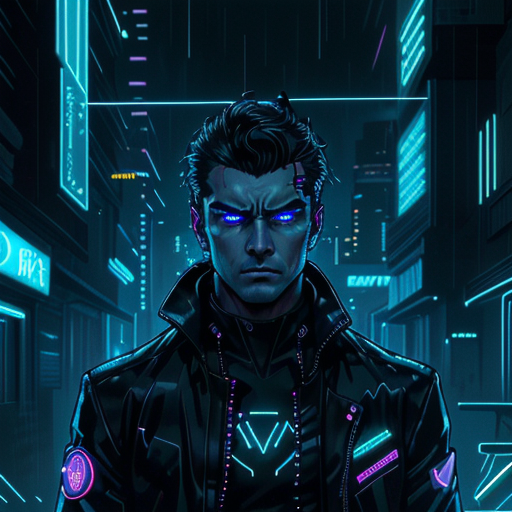
Generation parameters embedded in this image by AUTOMATIC1111 Stable Diffusion web UI or a fork of it (Forge, ...) (PNG 'parameters' text chunk):
A brooding, determined man standing in a neon-lit alley of a futuristic city, wearing a sleek black jacket with subtle glowing circuitry patterns. His eyes reflect a mix of sadness and determination, and a faint holographic interface hovers around his wrist. The background features towering skyscrapers with digital ads, and rain softly blurs the neon glow. The atmosphere should feel tense and introspective, symbolizing betrayal and a relentless quest for justice.
Steps: 20, Sampler: DPM++ 2M, Schedule type: Karras, CFG scale: 7, Seed: 287727232, Size: 512x512, Model hash: 7f51073328, Model: splatterPunkNeonWaves_v161, Version: f2.0.1v1.10.1-previous-657-g4f825bc0